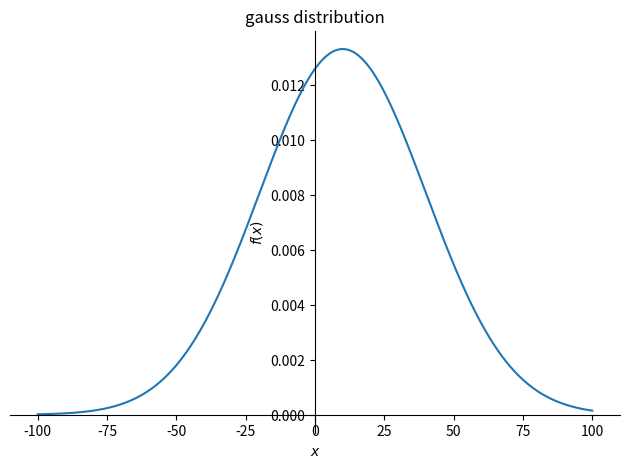
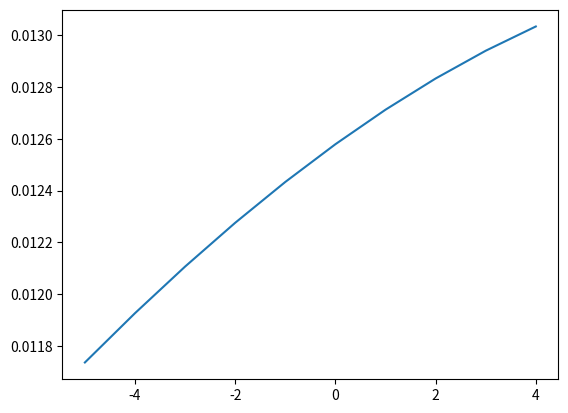

Reproduce these figures in Python, in order.
from sympy import Symbol

x = Symbol('x')
y = Symbol('y')

p = x * (x + x)
print(p)

p = (x + 2) * (x + 3)
print(p)

from sympy import factor, expand
expr = x ** 2 - y ** 2

factors = factor(expr)
expand = expand(factors)

print(expand, factors)

expr = x ** 3 + 3 * x ** 2 * y + 3 * x * y ** 2 + y ** 3
factors = factor(expr)
print(factors)

from sympy import pprint
pprint(expr)
pprint(factors)
x = Symbol('x')
series = x
n = 5
for i in range(2, n + 1):
    series = series + (x ** i) / i
pprint(series)

expr = x * x + x * y + x * y + y * y
res = expr.subs({x: 1, y: 2})
print(res)

r = expr.subs({x:1-y})
print(r)

x = Symbol('x')
series = x
n = 5
x_value = 10
for i in range(2, n + 1):
    series = series + (x ** i) / i
pprint(series)

series_value = series.subs({x:x_value})
print(series_value)
pprint(series_value)
 
 
import sympy as sym
from sympy import Symbol
from sympy import pprint

import sympy.plotting as syp

sigma= Symbol('sigma')
mu = Symbol('mu')
x = Symbol('x')


sym.sqrt(2*sym.pi*sigma)
pprint(1/(sym.sqrt(2*sym.pi*sigma*sigma)))

part1 = 1/(sym.sqrt(2*sym.pi*sigma**2))
part2 = sym.exp(-1*((x-mu)**2)/(2*sigma**2))
my_gaussfunction = part1*part2
pprint(my_gaussfunction)



syp.plot(my_gaussfunction.subs({mu:10, sigma:30}), (x, -100, 100), title='gauss distribution')


x_values = []
y_values = []

for value in range (-5, 5):
    y = my_gaussfunction.subs({mu:10, sigma:30, x:value}).evalf()
    y_values.append(y)
    x_values.append(value)
    print(value,y)

import matplotlib.pyplot as plt

plt.plot(x_values,y_values)
plt.show()

#symbol : sembolik değerleri pyhton kütüphanesine ekleme
#factor : çarpanlarına ayırma
#expand : ifadeyi açma
#expr : fonk tanımı
#pprint : günlük kullanımlara yakın matematiksel yazım
#expr.subs({prmtr1:1 , prmtr2:2}) : parametre1, parametre2ye göre yazılır
#sqrt : kök alma
#syp.plot : fonksiyon grafiğini çizmek için
#function : fonksiyon demek
#evalf : sayısal form elde eder
#exp(x) : e üzeri x demek
#plt.show : grafik gösterimi
#append : listeye ekleme
#symbol('y') : verilen değeri semboliğe çevirmek için
#f.subs : değişkenlere değer atar
